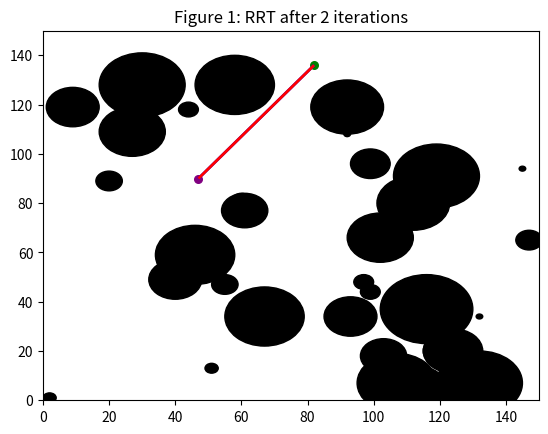

The matplotlib source for this figure:
"""RRT program."""
import math
import random

import matplotlib.pyplot as plt
from matplotlib.collections import LineCollection


class G:
    """Class to create the RRT."""

    def __init__(self):
        """Initialize necessary variables, list, and dicts."""
        self.q_init = [random.randrange(0, 150), random.randrange(0, 150)]
        self.q_goal = [random.randrange(0, 150), random.randrange(0, 150)]
        self.K = 500
        self.delta = 1
        self.domain = [[0, 150], [0, 150]]
        self.G = [self.q_init]  # Start the chain at the initial goal
        self.tree = {}  # Dictionary to hold the child and parent nodes
        self.tree[tuple(self.q_init)] = None
        self.dists = []
        self.edges = []
        self.path_edges = []
        self.num_circles = 40

    def _random_config(self, domain):
        """Create a random configuration within the established domain."""
        self.rand_conf_x = random.randrange(domain[0][0], domain[0][1])
        self.rand_conf_y = random.randrange(domain[1][0], domain[1][1])
        self.rand_pos = [self.rand_conf_x, self.rand_conf_y]
        return self.rand_pos

    def nearest_vertex(self, pos, G):
        """
        Locate the nearest node to the newly generated one.

        :param pos: newly generated position in the tree
        :param G: List of all the nodes currently on the tree
        """
        q_near = None
        step = [0, 0]
        dirs = []
        for vertex in G:
            x = vertex[0]-pos[0]
            y = vertex[1]-pos[1]
            direction = math.sqrt(x**2+y**2)
            dirs.append(direction)
            if min(dirs) == direction:
                q_near = vertex
                if direction == 0:
                    break
                v_hat = [
                    (pos[0]-vertex[0])/direction,
                    (pos[1]-vertex[1])/direction
                ]
                step = v_hat*self.delta
            if direction == 0:
                break
            else:
                continue
        return q_near, step

    def new_config(self, near_pos, step):
        """Take a unit step towards the new node."""
        new_pos = [near_pos[0]+step[0], near_pos[1]+step[1]]
        dist = math.dist(new_pos, near_pos)
        self.dists.append(dist)
        self.G.append(new_pos)
        self.edges.append((near_pos, new_pos))
        self.tree[tuple(new_pos)] = tuple(near_pos)
        return new_pos

    def circles(self):
        """Create obstacles for the RRT tree."""
        circles = []
        for circle in range(self.num_circles):
            r = random.randrange(1, 15)
            x = random.randrange(0, 150)
            y = random.randrange(0, 150)
            # Make sure the circles do not contain the goal or the start
            if ((self.q_goal[0] - x)**2 + (self.q_goal[1] - y)**2 <= r**2):
                continue
            if ((self.q_init[0] - x)**2 + (self.q_init[1] - y)**2 <= r**2):
                continue
            else:
                circles.append(r)
                circles.append(x)
                circles.append(y)
        return circles

    def _check_collisions(self, q_near, step, circle):
        """Check if the path intersects with an obstacle."""
        q_new = [q_near[0] + step[0], q_near[1] + step[1]]
        collide = False
        for x in range(0, len(circle), 3):
            if (
                (q_new[0]-(circle[x+1]))**2 +
                (q_new[1]-(circle[x+2]))**2 <=
                circle[x]**2
            ):
                collide = True
                break
        return collide

    def _check_LOS(self, pos):
        """Check if there are obstacles between robot and the end target."""
        # Get distance and direction between current and goal positions
        x_diff = self.q_goal[0] - pos[0]
        y_diff = self.q_goal[1] - pos[1]
        dist = math.sqrt(x_diff**2 + y_diff**2)
        collide = False
        # direction = np.atan2(y_diff, x_diff)

        # Step until a collision is detected or
        # the goal is reached
        current_pos = pos
        while not (
            (self.q_goal[0] - 0.5 < current_pos[0] < self.q_goal[0] + 0.5) and
            (self.q_goal[1] - 0.5 < current_pos[1] < self.q_goal[1] + 0.5)
        ):
            x_diff = self.q_goal[0] - current_pos[0]
            y_diff = self.q_goal[1] - current_pos[1]
            dist = math.sqrt(x_diff**2 + y_diff**2)
            v_hat = [
                (self.q_goal[0] - current_pos[0])/dist,
                (self.q_goal[1] - current_pos[1])/dist
            ]
            step = v_hat * self.delta
            collide = self._check_collisions(current_pos, step, self.circle)
            if collide:
                return False
            else:
                new_pos = [current_pos[0] + step[0], current_pos[1] + step[1]]
                current_pos = new_pos
        return True

    def optimal_path(self):
        """Find the optimal path once the goal has been reached."""
        path = []
        current = tuple(self.q_goal)

        while current is not None:
            path.append(current)
            current = self.tree[current]
        path.reverse()
        return path

    def create_tree(self):
        """Call helper functions K times to create the tree."""
        K = 0
        patches = []
        self.circle = self.circles()  # Generate obstacles

        while K < self.K:
            self.rand_pos = self._random_config(self.domain)
            self.q_near, self.step = self.nearest_vertex(self.rand_pos, self.G)
            collide = self._check_collisions(
                self.q_near, self.step, self.circle
            )
            LOS = self._check_LOS(self.q_near)
            if LOS:
                self.G.append(self.q_goal)
                self.tree[tuple(self.q_goal)] = tuple(self.q_near)
                self.edges.append((self.q_near, self.q_goal))
                break
            if collide:
                continue
            else:
                self.new_config(self.q_near, self.step)
                K += 1

        # Graph the tree
        x_cords = [[point[0] for point in self.G]]
        y_cords = [[point[1] for point in self.G]]

        # Extract optimal path
        path = self.optimal_path()
        path_coordsx = [[point[0] for point in path]]
        path_coordsy = [[point[1] for point in path]]

        # Add the edges for the optimal path
        path_edges = []
        for i in range(len(path) - 1):
            path_edges.append((path[i], path[i+1]))

        # Graph obstacles
        for x in range(0, len(self.circle), 3):
            circle1 = plt.Circle(
                (self.circle[x+1],
                 self.circle[x+2]),
                self.circle[x], color='black'
            )
            patches.append(circle1)

        _, ax = plt.subplots()
        for x in patches:
            ax.add_patch(x)

        # Graph all nodes in the tree
        plt.scatter(x_cords, y_cords, color='Blue', s=10)

        # Graph the connections between each node
        lines = LineCollection(self.edges, color='blue', linewidths=2)
        plt.gca().add_collection(lines)

        # Graph only the connections in the optimal path with a new color
        path_lines = LineCollection(path_edges, color='red', linewidths=2)
        plt.gca().add_collection(path_lines)

        # Set the parameters for the graph
        plt.xlim((0, 150))
        plt.ylim((0, 150))
        plt.title(f'Figure 1: RRT after {len(self.G)} iterations')

        # Plot the optimal path
        plt.scatter(path_coordsx, path_coordsy, color='red', s=10)

        # Plot the end goal and start position
        plt.scatter(self.q_init[0], self.q_init[1], color='purple', s=30)
        plt.scatter(self.q_goal[0], self.q_goal[1], color='green', s=30)
        plt.show()


if __name__ == '__main__':
    RRT = G()
    RRT.create_tree()
